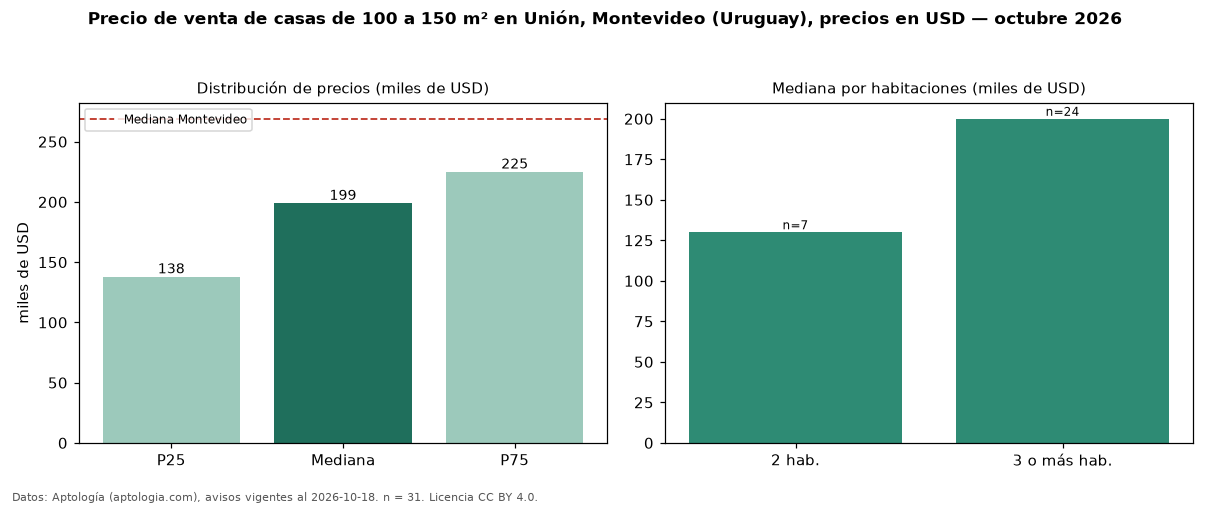

Data behind this chart, as committed beside it:
seccion, metrica, valor, moneda, n
filtro, area4, de 100 a 150 m², , 31
precio, p25, 138000, USD, 31
precio, mediana, 199000, USD, 31
precio, p75, 225000, USD, 31
precio, minimo, 69000, USD, 31
precio, maximo, 289000, USD, 31
m2, mediana_precio_m2, 1592, USD, 31
m2, area_mediana_m2, 125.0, m2, 31
banos, mediana_banos, 2.0, , 
habitaciones, 2, 130000, USD, 7
habitaciones, 3+, 200000, USD, 24
ciudad, mediana_ciudad_referencia, 269000, USD, 
ciudad, mediana_m2_ciudad, 1626, USD, 
fuente, fecha_datos, 2026-10-18, , 
fuente, atribucion, https://www.aptologia.com/uy/venta/monte…, , 
fuente, licencia, CC BY 4.0, , 
